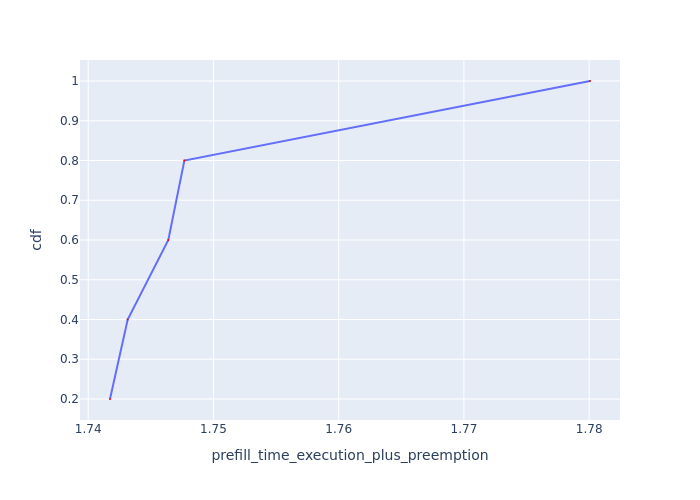

Values plotted in this chart, from the file beside it:
Request Id, prefill_time_execution_plus_preemption, cdf
0_1, 1.742, 0.2
0_2, 1.743, 0.4
0_3, 1.746, 0.6
0_4, 1.748, 0.8
0_0, 1.78, 1.0
